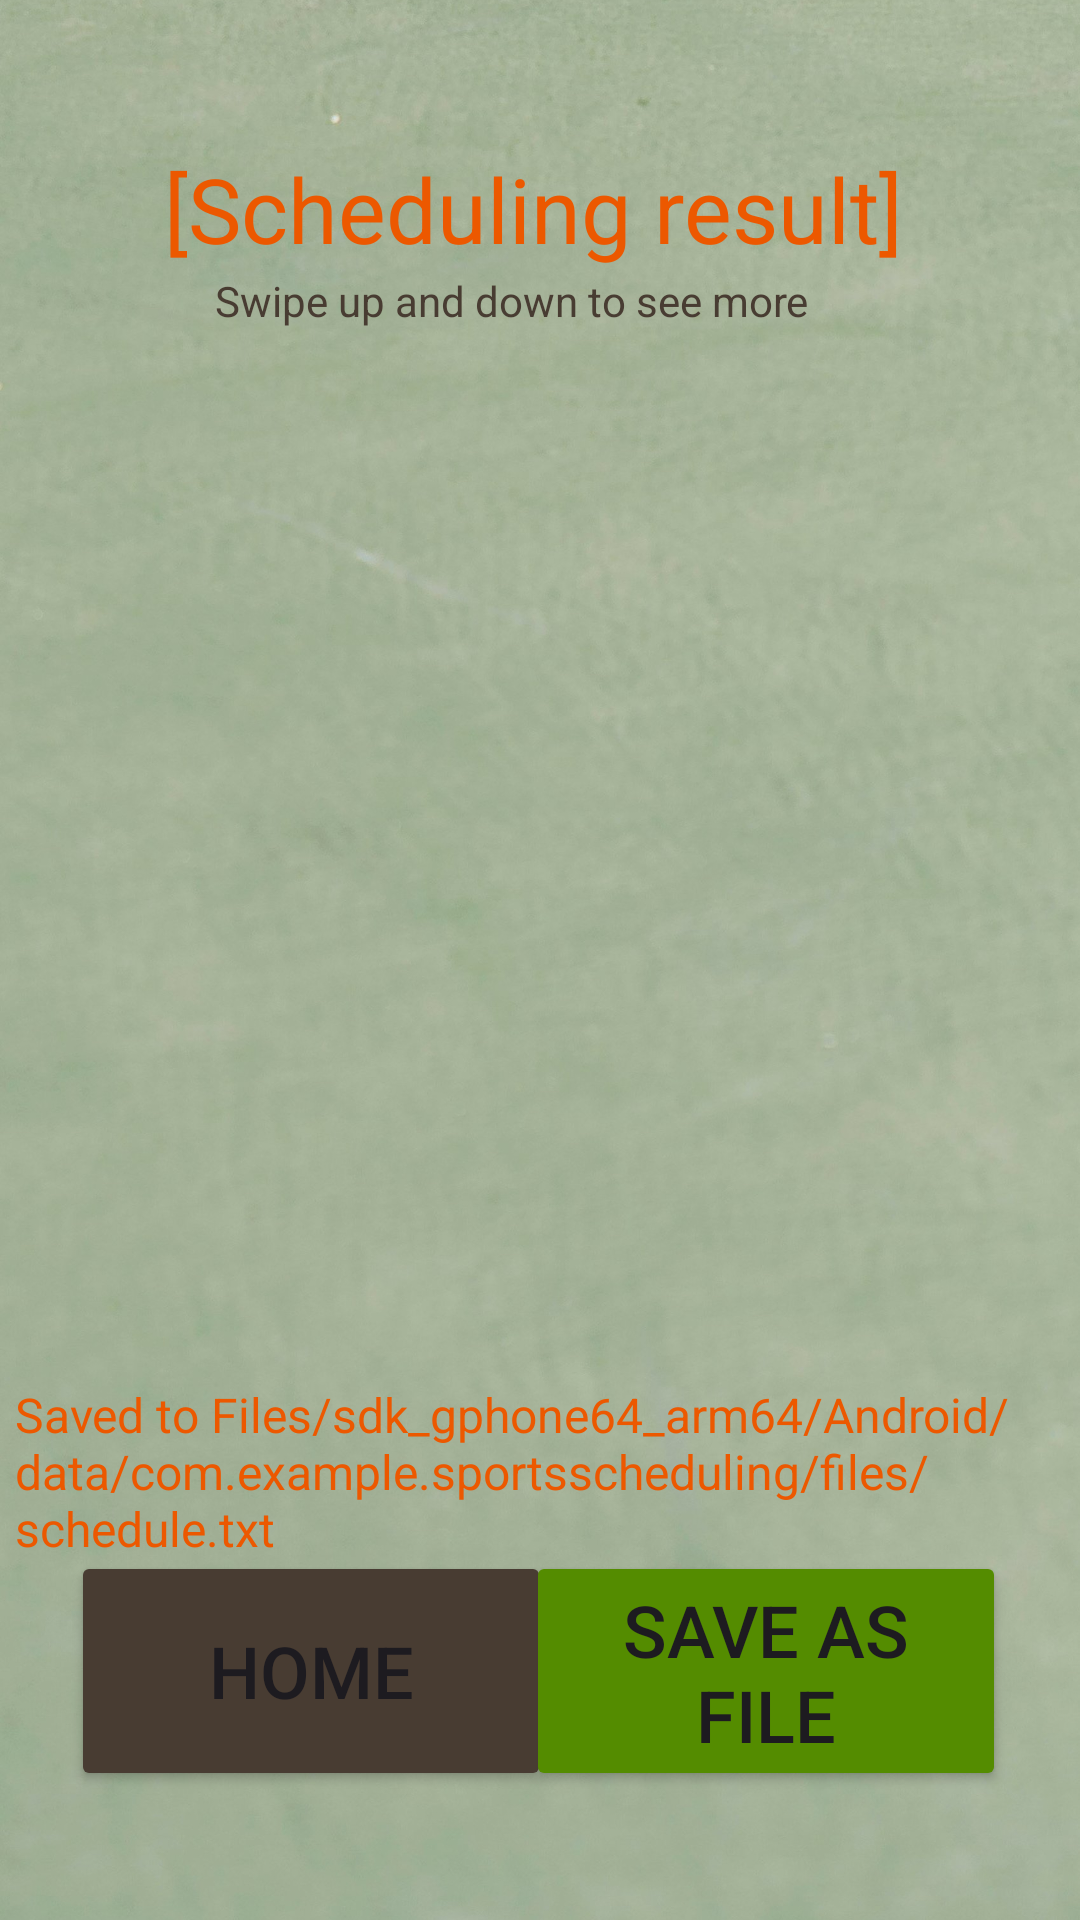

Layout XML and referenced resources for this Android screen:
<!-- AndroidManifest.xml: application theme Theme.SportsScheduling -->
<!-- res/layout/schedule_result.xml -->
<?xml version="1.0" encoding="utf-8"?>
<androidx.constraintlayout.widget.ConstraintLayout xmlns:android="http://schemas.android.com/apk/res/android"
    xmlns:app="http://schemas.android.com/apk/res-auto"
    xmlns:tools="http://schemas.android.com/tools"
    android:layout_width="match_parent"
    android:layout_height="match_parent">

    <ImageView
        android:id="@+id/bg"
        android:layout_width="match_parent"
        android:layout_height="match_parent"
        android:scaleType="centerCrop"
        android:src="@drawable/bg"
        tools:layout_editor_absoluteX="0dp"
        tools:layout_editor_absoluteY="0dp" />

    <TextView
        android:id="@+id/text1"
        android:layout_width="250dp"
        android:layout_height="wrap_content"
        android:text="[Scheduling result]"
        android:textColor="@color/orange"
        android:textSize="30sp"
        app:layout_constraintBottom_toBottomOf="parent"
        app:layout_constraintEnd_toEndOf="parent"
        app:layout_constraintHorizontal_bias="0.496"
        app:layout_constraintStart_toStartOf="parent"
        app:layout_constraintTop_toTopOf="parent"
        app:layout_constraintVertical_bias="0.082" />

    <TextView
        android:id="@+id/text2"
        android:layout_width="250dp"
        android:layout_height="wrap_content"
        android:text="Swipe up and down to see more"
        android:textColor="@color/brown"
        android:textSize="14sp"
        app:layout_constraintBottom_toBottomOf="parent"
        app:layout_constraintEnd_toEndOf="parent"
        app:layout_constraintHorizontal_bias="0.652"
        app:layout_constraintStart_toStartOf="parent"
        app:layout_constraintTop_toTopOf="parent"
        app:layout_constraintVertical_bias="0.146" />

    <androidx.recyclerview.widget.RecyclerView
        android:id="@+id/recycleView"
        android:layout_width="350dp"
        android:layout_height="400dp"
        app:layout_constraintBottom_toBottomOf="parent"
        app:layout_constraintEnd_toEndOf="parent"
        app:layout_constraintHorizontal_bias="0.491"
        app:layout_constraintStart_toStartOf="parent"
        app:layout_constraintTop_toTopOf="@+id/bg"
        app:layout_constraintVertical_bias="0.404" />

    <Button
        android:id="@+id/homeButton"
        android:layout_width="160dp"
        android:layout_height="80dp"
        android:text="Home"
        android:textSize="24sp"
        app:backgroundTint="@color/brown"
        app:layout_constraintBottom_toBottomOf="parent"
        app:layout_constraintEnd_toEndOf="@+id/bg"
        app:layout_constraintHorizontal_bias="0.119"
        app:layout_constraintStart_toStartOf="@+id/bg"
        app:layout_constraintTop_toTopOf="parent"
        app:layout_constraintVertical_bias="0.923"
        tools:ignore="MissingConstraints" />

    <Button
        android:id="@+id/saveButton_result"
        android:layout_width="160dp"
        android:layout_height="80dp"
        android:text="Save as file"
        android:textSize="24sp"
        app:backgroundTint="@color/darkGreen"
        app:layout_constraintBottom_toBottomOf="parent"
        app:layout_constraintEnd_toEndOf="@+id/bg"
        app:layout_constraintHorizontal_bias="0.876"
        app:layout_constraintStart_toStartOf="@+id/bg"
        app:layout_constraintTop_toTopOf="parent"
        app:layout_constraintVertical_bias="0.923"
        tools:ignore="MissingConstraints" />

    <TextView
        android:id="@+id/saveInfo"
        android:layout_width="350dp"
        android:layout_height="wrap_content"
        android:text="Saved to Files/sdk_gphone64_arm64/Android/data/com.example.sportsscheduling/files/schedule.txt"
        android:textColor="@color/orange"
        android:textSize="16sp"
        app:layout_constraintBottom_toBottomOf="parent"
        app:layout_constraintEnd_toEndOf="parent"
        app:layout_constraintHorizontal_bias="0.491"
        app:layout_constraintStart_toStartOf="parent"
        app:layout_constraintTop_toTopOf="parent"
        app:layout_constraintVertical_bias="0.794" />

</androidx.constraintlayout.widget.ConstraintLayout>
<!-- resources referenced by this layout -->
<resources>
  <color name="brown">#483C32</color>
  <color name="darkGreen">#548C00</color>
  <color name="orange">#EC5800</color>
  <!-- drawable bg: jpg bitmap (drawable, 339922 bytes) -->
  <style name="Theme.SportsScheduling" parent="Base.Theme.SportsScheduling" />
  <style name="Base.Theme.SportsScheduling" parent="Theme.Material3.DayNight.NoActionBar">
          
          
      </style>
</resources>
